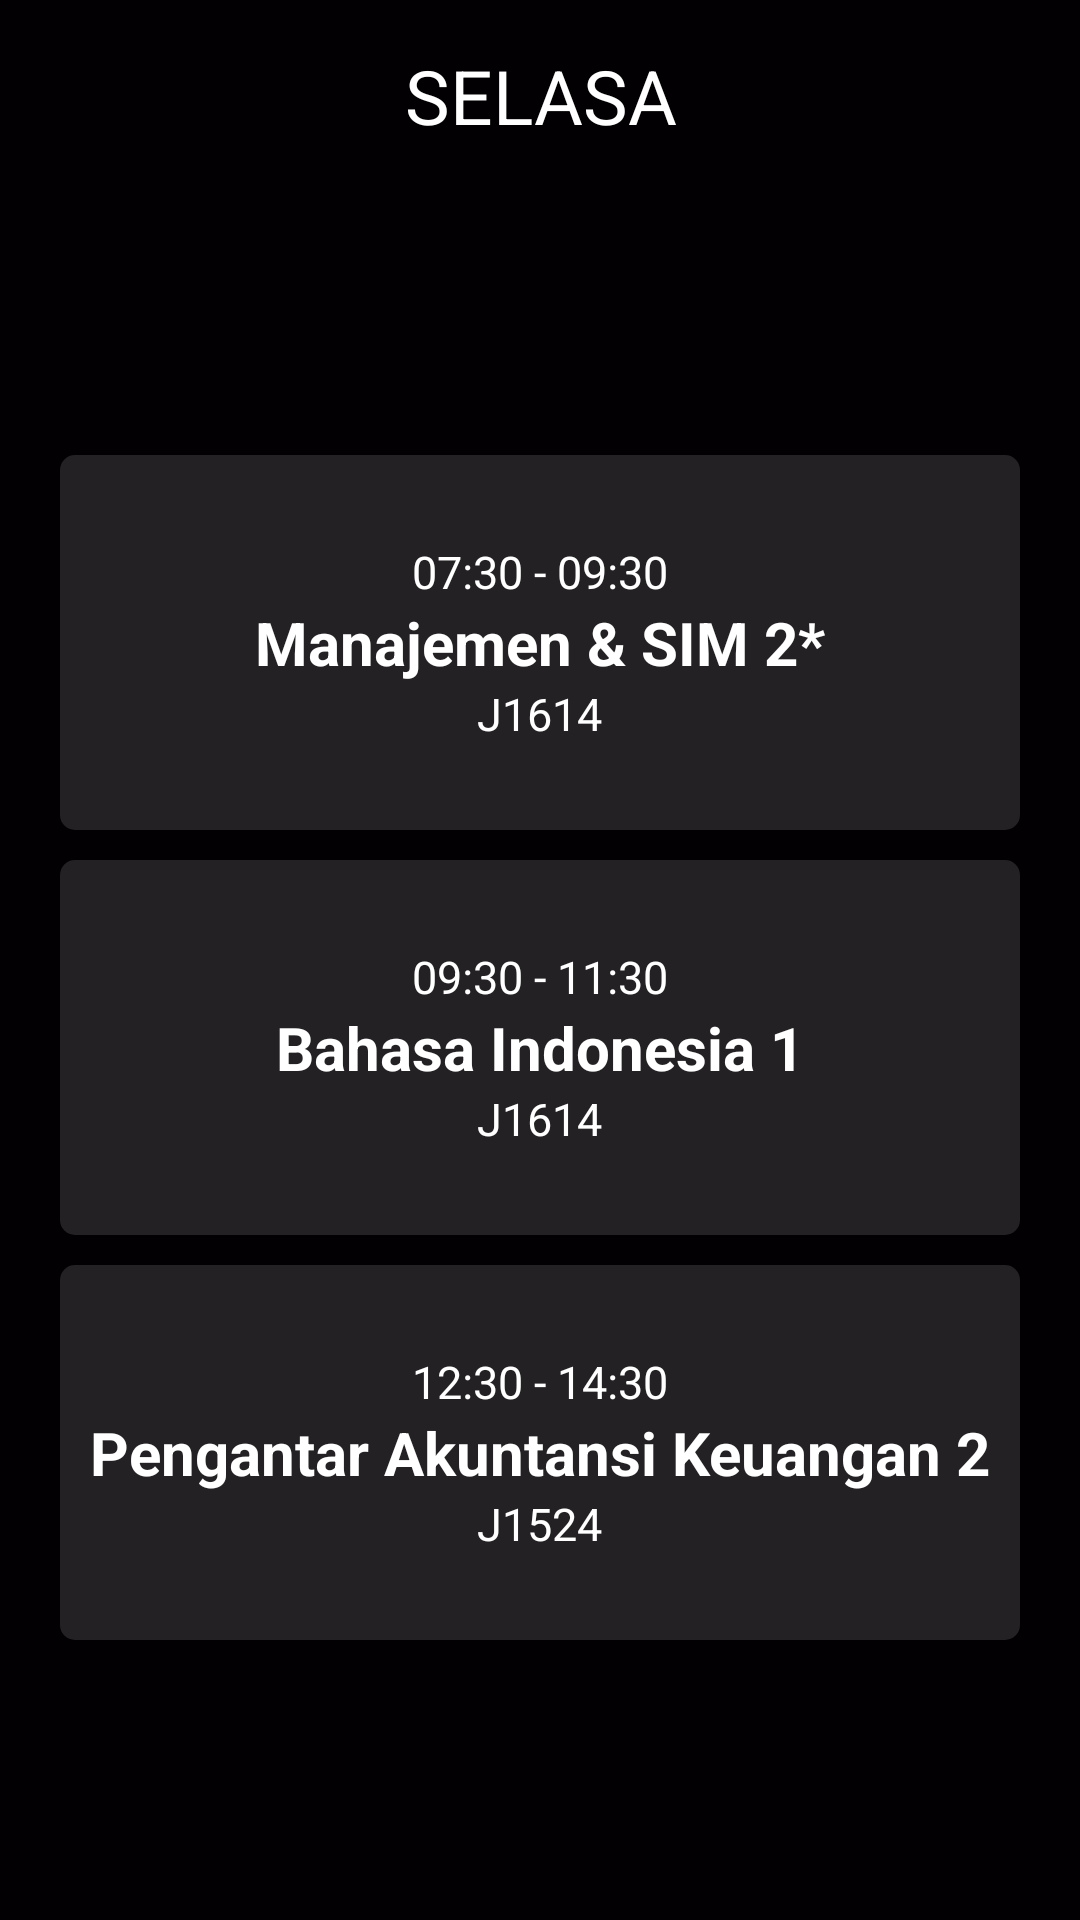

Android layout source for this screen:
<!-- AndroidManifest.xml: application theme AppTheme -->
<!-- res/layout/fragment_selasa.xml -->
<FrameLayout xmlns:android="http://schemas.android.com/apk/res/android"
    xmlns:tools="http://schemas.android.com/tools"
    android:layout_width="match_parent"
    android:layout_height="match_parent"
    tools:context="com.example.mydeveloper.jadwalkuliah.fragment.SelasaFragment">

    
    <LinearLayout
        android:layout_width="match_parent"
        android:layout_height="match_parent"
        android:background="@color/bgHitam"
        android:orientation="vertical"
        android:paddingLeft="20dp"
        android:paddingRight="20dp">

        <TextView
            android:layout_width="match_parent"
            android:layout_height="wrap_content"
            android:layout_marginTop="15dp"
            android:gravity="center"
            android:text="@string/selasa"
            android:textColor="#ffff"
            android:textSize="25sp" />

        <LinearLayout
            android:layout_width="match_parent"
            android:layout_height="match_parent"
            android:gravity="center"
            android:orientation="vertical">

            <LinearLayout
                android:layout_width="match_parent"
                android:layout_height="125dp"
                android:layout_marginTop="10dp"
                android:background="@drawable/shape"
                android:gravity="center"
                android:orientation="vertical">


                <TextView
                    android:layout_width="wrap_content"
                    android:layout_height="wrap_content"
                    android:text="@string/selasa_pertama"
                    android:textColor="#fff"
                    android:textSize="15sp" />

                <TextView
                    android:layout_width="wrap_content"
                    android:layout_height="wrap_content"
                    android:text="@string/manajemen_sim_2"
                    android:textColor="#fff"
                    android:textSize="20sp"
                    android:textStyle="bold" />

                <TextView
                    android:layout_width="wrap_content"
                    android:layout_height="wrap_content"
                    android:text="@string/j1614"
                    android:textColor="#fff"
                    android:textSize="15sp" />
            </LinearLayout>

            <LinearLayout
                android:layout_width="match_parent"
                android:layout_height="125dp"
                android:layout_marginTop="10dp"
                android:background="@drawable/shape"
                android:gravity="center"
                android:orientation="vertical">

                <TextView
                    android:layout_width="wrap_content"
                    android:layout_height="wrap_content"
                    android:text="@string/selasa_kedua"
                    android:textColor="#fff"
                    android:textSize="15sp" />

                <TextView
                    android:layout_width="wrap_content"
                    android:layout_height="wrap_content"
                    android:text="@string/bahasa_indonesia_1"
                    android:textColor="#fff"
                    android:textSize="20sp"
                    android:textStyle="bold" />

                <TextView
                    android:layout_width="wrap_content"
                    android:layout_height="wrap_content"
                    android:text="@string/j1614"
                    android:textColor="#fff"
                    android:textSize="15sp" />

            </LinearLayout>

            <LinearLayout
                android:layout_width="match_parent"
                android:layout_height="125dp"
                android:layout_marginTop="10dp"
                android:background="@drawable/shape"
                android:gravity="center"
                android:orientation="vertical">


                <TextView
                    android:layout_width="wrap_content"
                    android:layout_height="wrap_content"
                    android:text="@string/selasa_ketiga"
                    android:textColor="#fff"
                    android:textSize="15sp" />

                <TextView
                    android:layout_width="wrap_content"
                    android:layout_height="wrap_content"
                    android:text="@string/pengantar_akuntansi_keuangan_2"
                    android:textColor="#fff"
                    android:textSize="20sp"
                    android:textStyle="bold" />

                <TextView
                    android:layout_width="wrap_content"
                    android:layout_height="wrap_content"
                    android:text="@string/j1524"
                    android:textColor="#fff"
                    android:textSize="15sp" />


            </LinearLayout>

        </LinearLayout>
    </LinearLayout>

</FrameLayout>
<!-- resources referenced by this layout -->
<resources>
  <color name="bgHitam">#020002</color>
  <!-- drawable shape (drawable) -->
  <?xml version="1.0" encoding="utf-8"?>
  <shape xmlns:android="http://schemas.android.com/apk/res/android"
      android:shape="rectangle" android:padding="10dp">
      
      <solid android:color="@color/bgJadwal"/>
      <corners android:radius="5dp"/>
  </shape>
  <string name="bahasa_indonesia_1">Bahasa Indonesia 1</string>
  <string name="j1524">J1524</string>
  <string name="j1614">J1614</string>
  <string name="manajemen_sim_2">Manajemen &amp; SIM 2*</string>
  <string name="pengantar_akuntansi_keuangan_2">Pengantar Akuntansi Keuangan 2</string>
  <string name="selasa">SELASA</string>
  <string name="selasa_kedua">09:30 - 11:30</string>
  <string name="selasa_ketiga">12:30 - 14:30</string>
  <string name="selasa_pertama">07:30 - 09:30</string>
  <style name="AppTheme" parent="Theme.AppCompat.Light.NoActionBar">
          
          <item name="colorPrimary">@color/colorPrimary</item>
          <item name="colorPrimaryDark">@color/bgHitam</item>
          <item name="colorAccent">@color/colorAccent</item>
      </style>
  <color name="bgJadwal">#232123</color>
  <color name="colorPrimary">#3F51B5</color>
  <color name="colorAccent">#FF4081</color>
</resources>
